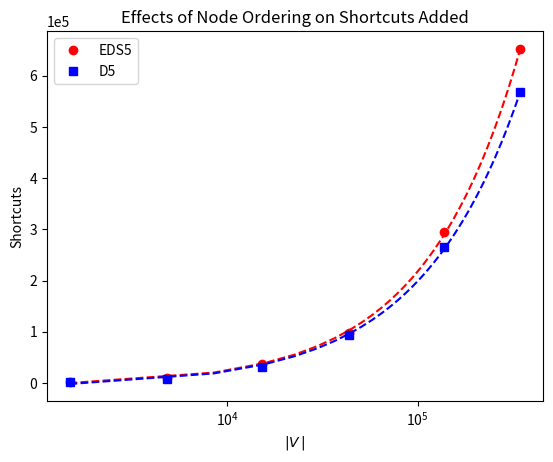

Here is the Python script that generated this plot:
import matplotlib.pyplot as plt
import numpy as np
import math
from scipy.optimize import curve_fit

def linear(x, a, b):
  return a * x + b

def quadratic(x, a, b, c):
  return a * x**2 + b * x + c

def exponential(x, a, b, c):
  return a * x**b + c

#plt.figure(num=None, figsize=(16, 12), dpi=300, facecolor='w', edgecolor='k')
plt.figure()

xs = [[1490, 4855, 15189, 43427, 138081, 346252], [1490, 4855, 15189, 43427, 138081, 346252]]
ys = [[2278, 10246, 37064, 97234, 294640, 653029], [1719, 8387, 31839, 92773, 266137, 568621]]

y1 = np.array(ys[0])
x1 = np.array(xs[0])

xl1 = np.linspace(np.min(x1), np.max(x1), 50)

popt, pcov = curve_fit(exponential, x1, y1)

plt.plot(x1, y1, 'ro', label='EDS5')
plt.plot(xl1, exponential(xl1, *popt), 'r--')

y2 = np.array(ys[1])
x2 = np.array(xs[1])

xl2 = np.linspace(np.min(x2), np.max(x2), 50)

popt, pcov = curve_fit(exponential, x2, y2)

plt.plot(x2, y2, 'bs', label='D5')
plt.plot(xl2, exponential(xl2, *popt), 'b--')

plt.title('Effects of Node Ordering on Shortcuts Added')
plt.xlabel('$\\vert V\/\\vert$')
plt.ylabel('Shortcuts')
plt.legend(loc=0, numpoints=1)

axes = plt.gca()
axes.set_xscale('symlog')

plt.ticklabel_format(style='sci', axis='y', scilimits=(0,0))

#plt.savefig('test.pdf')
plt.show()
